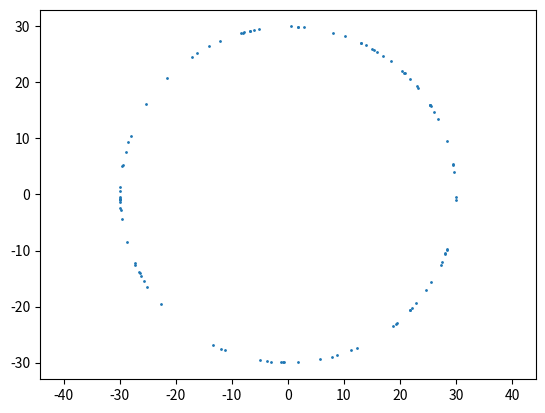

Write Python code to recreate this figure.
#!/usr/bin/env python3
'''
Illustrates NEF Principle 1: A population of neurons collectively represents a
time-varying vector of real numbers through non-linear encoding and linear
decoding.
'''

import numpy as np
import matplotlib.pyplot as plt

# Parameters to experiment with
N_NEURONS = 200
N_SAMPLES = 100
RADIUS    = 30

# Scalar version of nonlinear response function
def G(x):

    if x <= 0:

        x = np.finfo(float).eps

    return max(0, 10 * np.log(np.abs(x)))

# Randomly samlples points from a circle
theta = np.random.uniform(0,2*np.pi,N_SAMPLES)
x = np.zeros((N_SAMPLES,2))
x[:,0] = np.cos(theta) * RADIUS
x[:,1] = np.sin(theta) * RADIUS

# Display the samples
plt.scatter(x[:,0], x[:,1], s=1)
plt.axis('equal')
#plt.show()

# Generate response-curve samples for each neuron
a = np.zeros((N_NEURONS,N_SAMPLES))
for i in range(N_NEURONS):

    # Create random encoder, parameters for this neuron
    e = np.random.randint(0,2,2)*2-1
    alpha = np.random.uniform(0, 100)
    b = np.random.uniform(-20,+20)

    # Generate samples for this neuron
    for k in range(N_SAMPLES):
        a[i,k] = G(alpha * np.dot(e, x[k]) + b)
